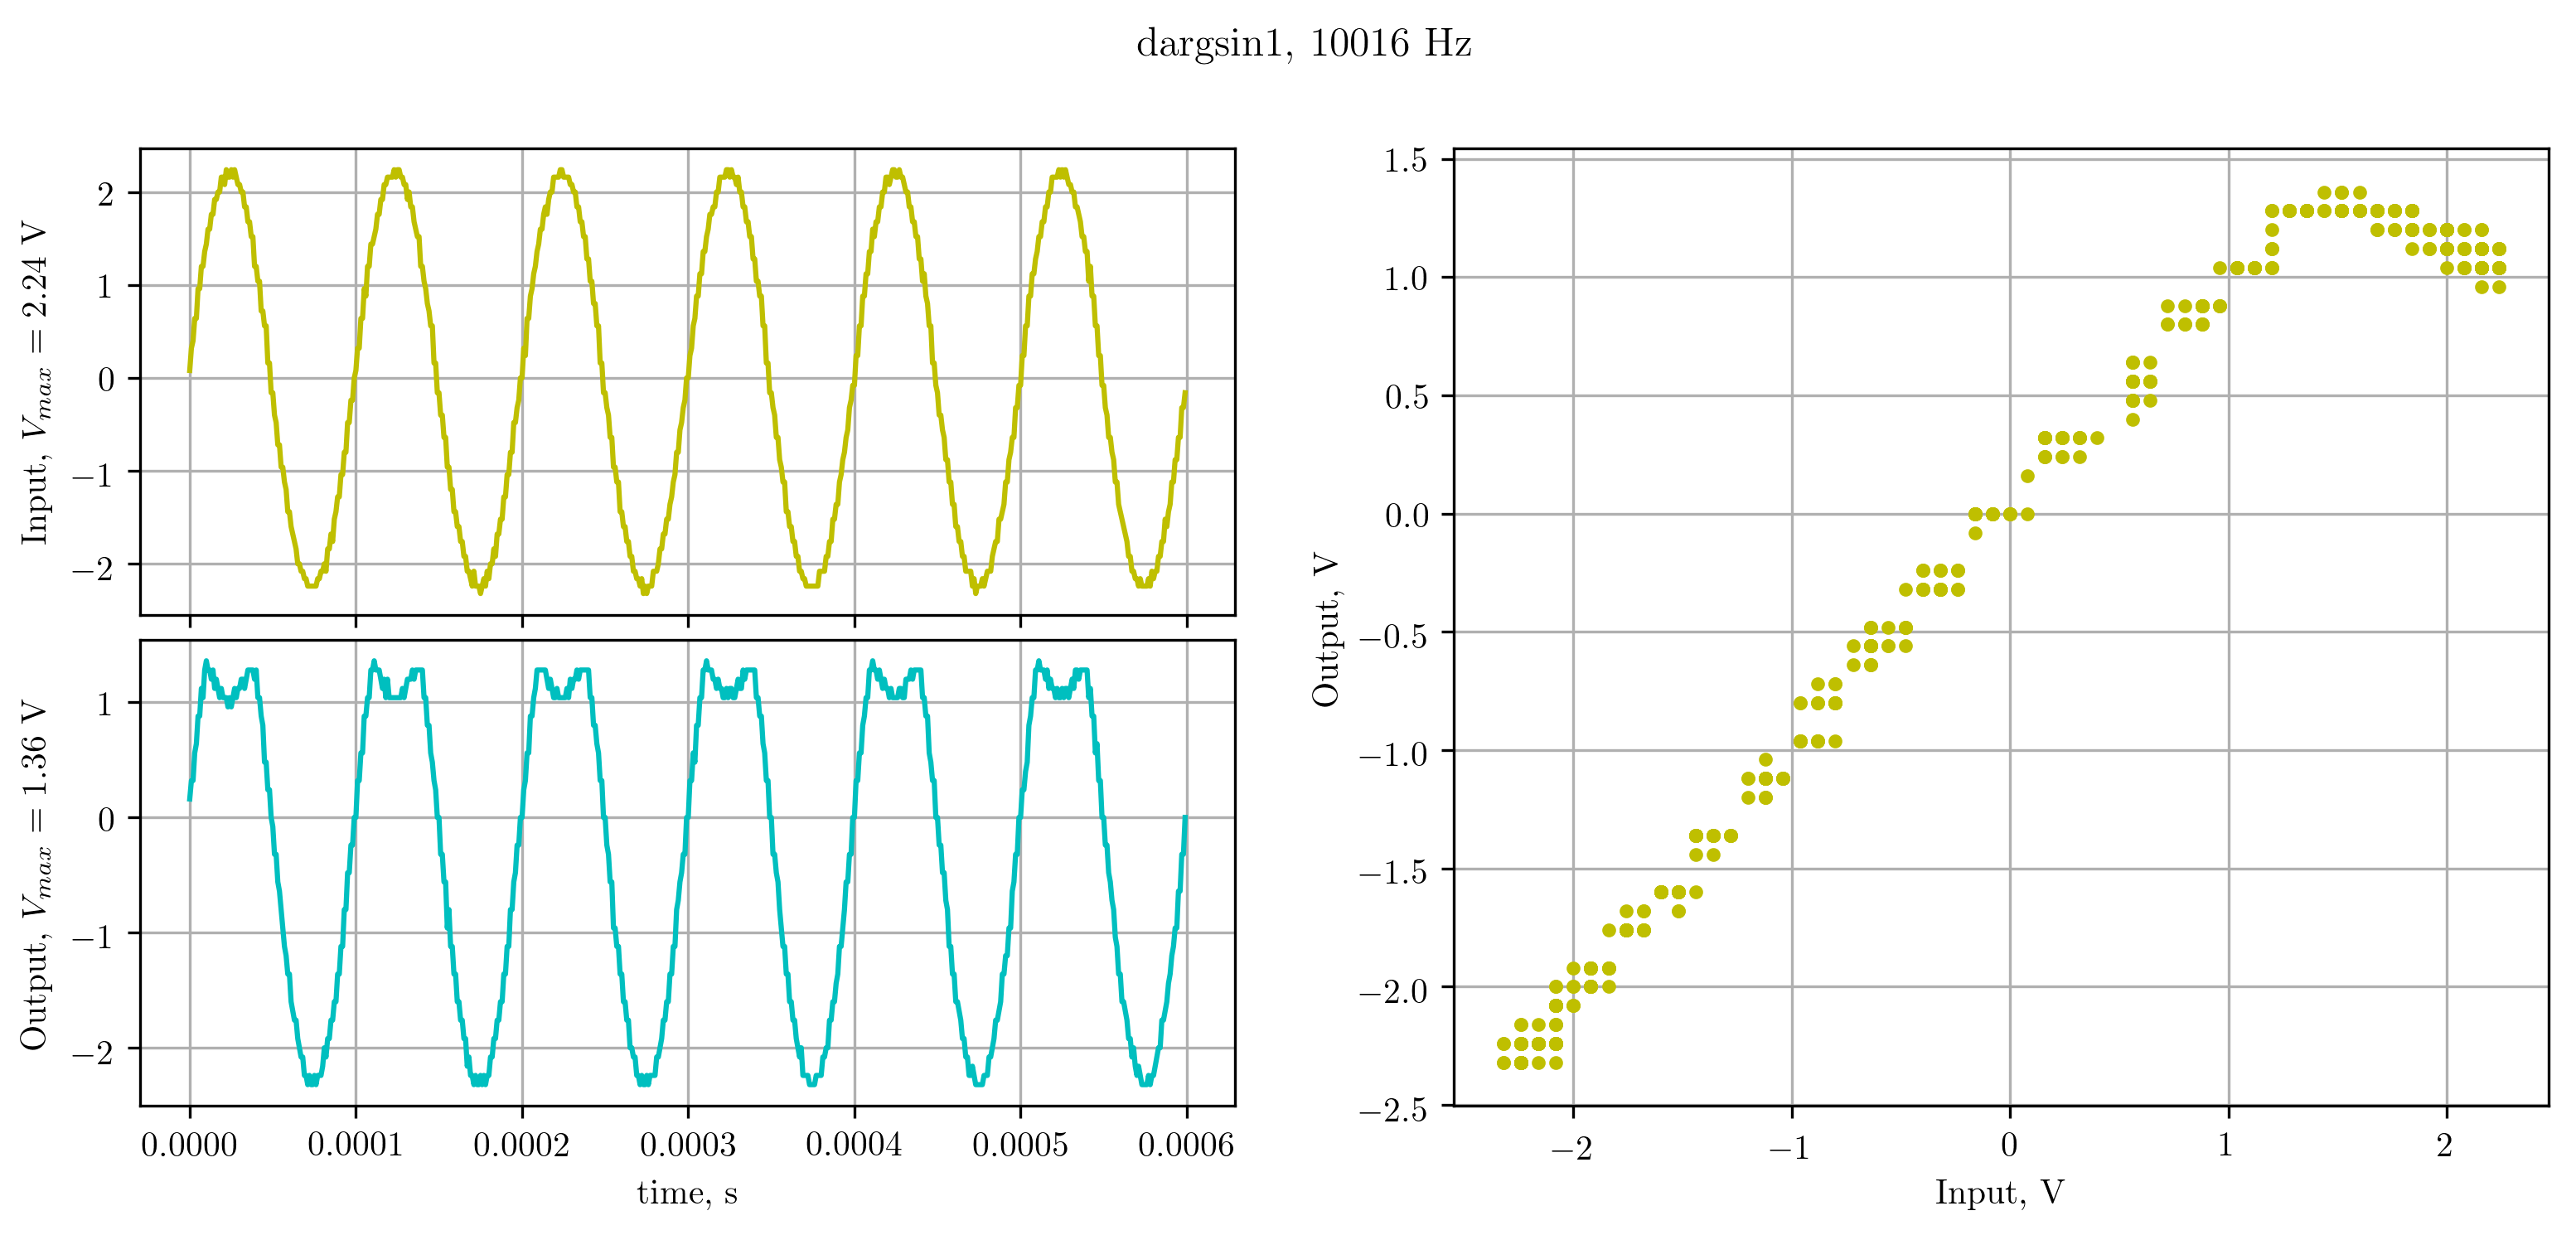

The file beside this chart, header and first rows:
X, CH1, CH2, 
Second, Volt, Volt, 
-3.00000e-04, 7.99e-02, 1.60e-01, 
-2.99000e-04, 3.20e-01, 3.20e-01, 
-2.98000e-04, 4.00e-01, 3.20e-01, 
-2.97000e-04, 6.40e-01, 5.60e-01, 
-2.96000e-04, 6.40e-01, 6.40e-01, 
-2.95000e-04, 9.60e-01, 8.80e-01, 
-2.94000e-04, 9.60e-01, 8.80e-01, 
-2.93000e-04, 1.20e+00, 1.12e+00, 
-2.92000e-04, 1.20e+00, 1.04e+00, 
-2.91000e-04, 1.36e+00, 1.28e+00, 
-2.90000e-04, 1.44e+00, 1.36e+00, 
-2.89000e-04, 1.60e+00, 1.28e+00, 
-2.88000e-04, 1.60e+00, 1.28e+00, 
-2.87000e-04, 1.76e+00, 1.20e+00, 
-2.86000e-04, 1.76e+00, 1.28e+00, 
-2.85000e-04, 1.92e+00, 1.12e+00, 
-2.84000e-04, 1.92e+00, 1.20e+00, 
-2.83000e-04, 2.00e+00, 1.12e+00, 
-2.82000e-04, 2.00e+00, 1.04e+00, 
-2.81000e-04, 2.16e+00, 1.12e+00, 
-2.80000e-04, 2.16e+00, 1.04e+00, 
-2.79000e-04, 2.08e+00, 1.04e+00, 
-2.78000e-04, 2.24e+00, 1.04e+00, 
-2.77000e-04, 2.16e+00, 9.60e-01, 
-2.76000e-04, 2.16e+00, 1.04e+00, 
-2.75000e-04, 2.24e+00, 9.60e-01, 
-2.74000e-04, 2.16e+00, 1.04e+00, 
-2.73000e-04, 2.24e+00, 1.12e+00, 
-2.72000e-04, 2.16e+00, 1.04e+00, 
-2.71000e-04, 2.08e+00, 1.12e+00, 
-2.70000e-04, 2.08e+00, 1.12e+00, 
-2.69000e-04, 2.00e+00, 1.20e+00, 
-2.68000e-04, 2.00e+00, 1.20e+00, 
-2.67000e-04, 1.84e+00, 1.12e+00, 
-2.66000e-04, 1.84e+00, 1.20e+00, 
-2.65000e-04, 1.68e+00, 1.28e+00, 
-2.64000e-04, 1.68e+00, 1.28e+00, 
-2.63000e-04, 1.52e+00, 1.28e+00, 
-2.62000e-04, 1.52e+00, 1.28e+00, 
-2.61000e-04, 1.20e+00, 1.20e+00, 
-2.60000e-04, 1.20e+00, 1.28e+00, 
-2.59000e-04, 1.04e+00, 1.04e+00, 
-2.58000e-04, 1.04e+00, 1.04e+00, 
-2.57000e-04, 7.20e-01, 8.80e-01, 
-2.56000e-04, 7.20e-01, 8.00e-01, 
-2.55000e-04, 5.60e-01, 4.80e-01, 
-2.54000e-04, 5.60e-01, 4.80e-01, 
-2.53000e-04, 1.60e-01, 2.40e-01, 
-2.52000e-04, 1.60e-01, 2.40e-01, 
-2.51000e-04, -1.60e-01, 0.00e+00, 
-2.50000e-04, -1.60e-01, -7.99e-02, 
-2.49000e-04, -4.00e-01, -3.20e-01, 
-2.48000e-04, -4.80e-01, -3.20e-01, 
-2.47000e-04, -7.20e-01, -5.60e-01, 
-2.46000e-04, -7.20e-01, -6.40e-01, 
-2.45000e-04, -9.60e-01, -8.00e-01, 
-2.44000e-04, -9.60e-01, -9.60e-01, 
-2.43000e-04, -1.12e+00, -1.12e+00, 
-2.42000e-04, -1.20e+00, -1.20e+00, 
... 541 more rows
